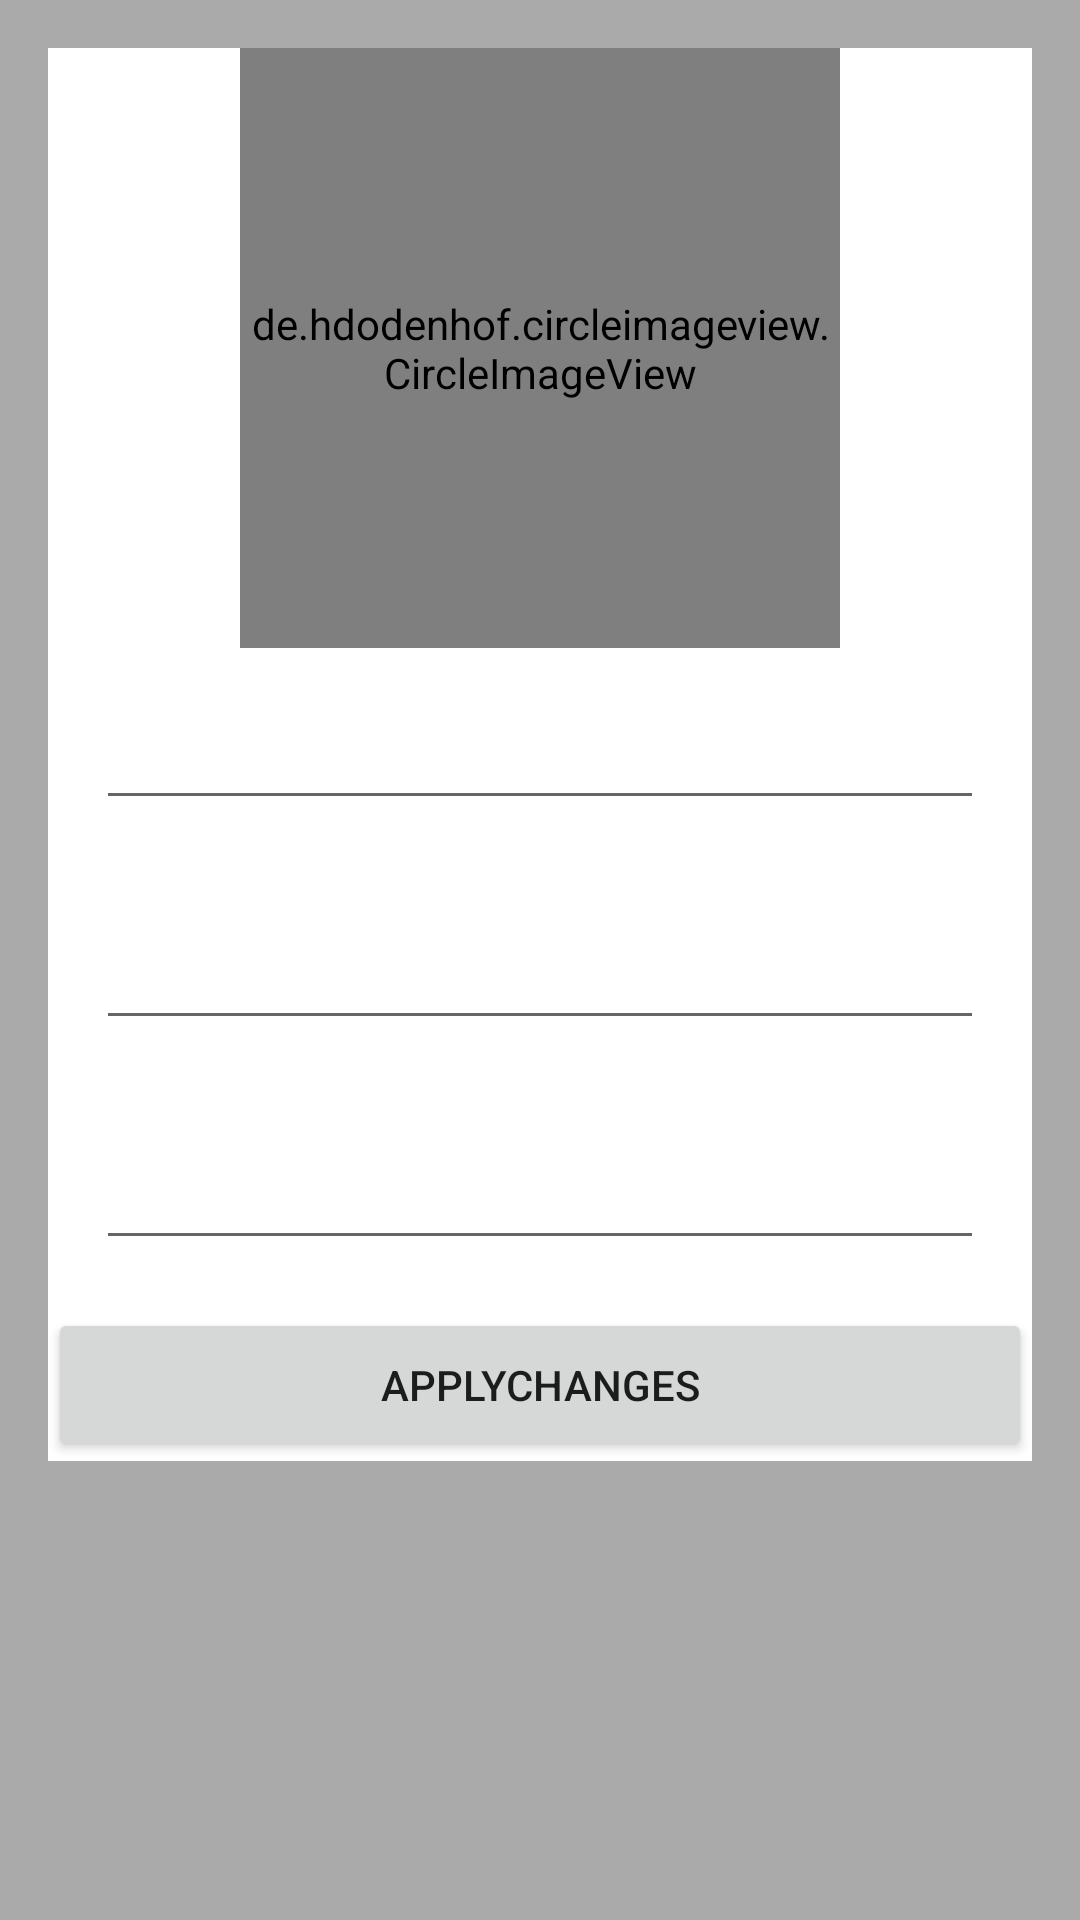

Here is an Android app screen rendered from its layout file. Give the layout XML and the strings, colors and styles it references.
<!-- AndroidManifest.xml: application theme AppTheme -->
<!-- res/layout/fragment_user.xml -->
<FrameLayout xmlns:android="http://schemas.android.com/apk/res/android"
    xmlns:tools="http://schemas.android.com/tools"
    android:layout_width="match_parent"
    android:layout_height="match_parent"
    xmlns:app="http://schemas.android.com/apk/res-auto"
    tools:context="com.vardemin.wiwing.fragments.UserFragment">
    <ScrollView
        android:layout_width="match_parent"
        android:layout_height="match_parent"
        android:padding="16dp">
        <LinearLayout
            android:layout_width="match_parent"
            android:layout_height="wrap_content"
            android:orientation="vertical"
            android:background="@android:color/white">
            <de.hdodenhof.circleimageview.CircleImageView
                android:id="@+id/user_photo"
                android:layout_width="200dp"
                android:layout_height="200dp"
                android:layout_gravity="center"
                android:src="@mipmap/ic_launcher"
                app:civ_border_width="2dp"
                app:civ_border_color="#17A3FA"/>
            <EditText
                android:id="@+id/user_name"
                android:layout_width="match_parent"
                android:layout_height="wrap_content"
                android:layout_margin="16dp"
                android:inputType="textPersonName"/>
            <EditText
                android:id="@+id/user_age"
                android:layout_width="match_parent"
                android:layout_height="wrap_content"
                android:layout_margin="16dp"
                android:inputType="number"/>
            <EditText
                android:id="@+id/user_status"
                android:layout_width="match_parent"
                android:layout_height="wrap_content"
                android:layout_margin="16dp"
                android:inputType="textMultiLine"/>
            <Button
                android:id="@+id/user_apply_btn"
                android:layout_width="match_parent"
                android:layout_height="wrap_content"
                android:padding="16dp"
                android:text="ApplyChanges"/>
        </LinearLayout>
    </ScrollView>

</FrameLayout>
<!-- resources referenced by this layout -->
<resources>
  <!-- mipmap ic_launcher: png bitmap (drawable, 9746 bytes) -->
  <style name="AppTheme" parent="Base.Theme.AppCompat.Light.DarkActionBar">
          
          <item name="colorPrimary">@color/colorPrimary</item>
          <item name="colorPrimaryDark">@color/colorPrimaryDark</item>
          <item name="android:colorBackground">@android:color/darker_gray</item>
      </style>
  <color name="colorPrimary">#013887</color>
  <color name="colorPrimaryDark">#00204f</color>
</resources>
